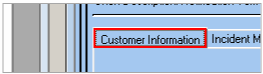
Task: NTTData Template - Robotic Enterprise Framework
Workflow: Creating A Task

Step 1: click on the page tab 'Customer Information' in window 'BMC Remedy User - SD Control Panel (Search)' (aruser.exe)
